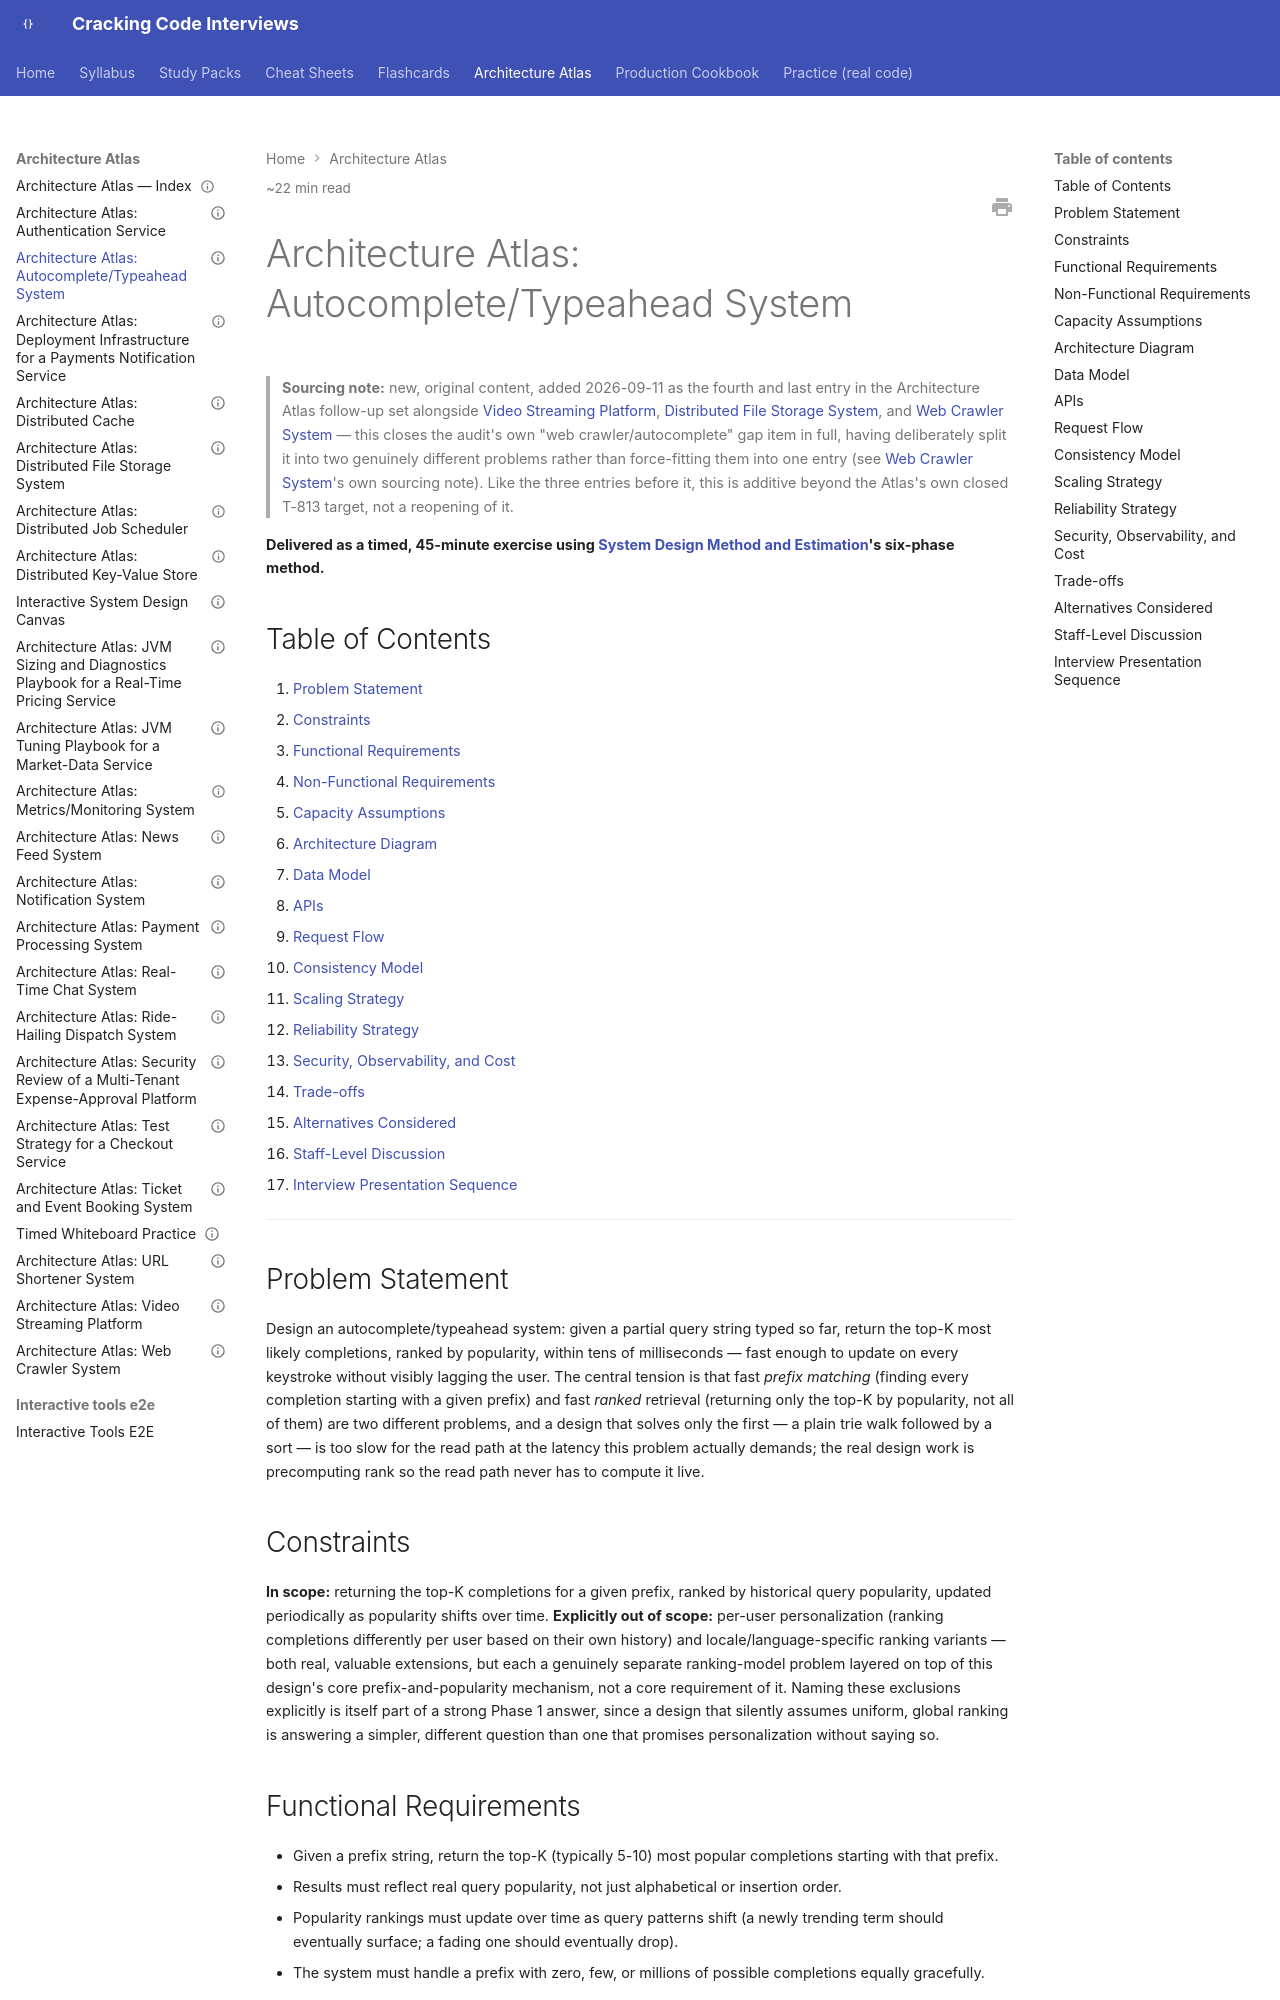

repository: JuanMelendres/cracking-code-interviews · page: architecture-atlas/autocomplete-typeahead-system/index.html · generator: mkdocs

---
title: "Architecture Atlas: Autocomplete/Typeahead System"
slug: autocomplete-typeahead-system
document_type: architecture-atlas-entry
status: draft
version: 1.0
last_updated: 2026-09-11
difficulty:
  - advanced
  - expert
target_levels:
  - senior
  - staff
estimated_reading_minutes: 22
prerequisites:
  - ../syllabus/11-system-design/system-design-method-and-estimation.md
  - ../syllabus/03-data-structures-algorithms/tries-and-prefix-structures.md
related:
  - ../syllabus/03-data-structures-algorithms/tries-and-prefix-structures.md
  - ../syllabus/03-data-structures-algorithms/heaps-top-k-and-k-way-merge.md
  - ../syllabus/10-distributed-systems/data-partitioning-and-consistent-hashing.md
  - web-crawler-system.md
official_references: []
---

# Architecture Atlas: Autocomplete/Typeahead System

> **Sourcing note:** new, original content, added 2026-09-11 as the fourth and last entry in the Architecture Atlas follow-up set alongside [Video Streaming Platform](video-streaming-platform.md), [Distributed File Storage System](distributed-file-storage-system.md), and [Web Crawler System](web-crawler-system.md) — this closes the audit's own "web crawler/autocomplete" gap item in full, having deliberately split it into two genuinely different problems rather than force-fitting them into one entry (see [Web Crawler System](web-crawler-system.md)'s own sourcing note). Like the three entries before it, this is additive beyond the Atlas's own closed T-813 target, not a reopening of it.

**Delivered as a timed, 45-minute exercise using [System Design Method and Estimation](../syllabus/11-system-design/system-design-method-and-estimation.md)'s six-phase method.**

## Table of Contents

1. [Problem Statement](#problem-statement)
2. [Constraints](#constraints)
3. [Functional Requirements](#functional-requirements)
4. [Non-Functional Requirements](#non-functional-requirements)
5. [Capacity Assumptions](#capacity-assumptions)
6. [Architecture Diagram](#architecture-diagram)
7. [Data Model](#data-model)
8. [APIs](#apis)
9. [Request Flow](#request-flow)
10. [Consistency Model](#consistency-model)
11. [Scaling Strategy](#scaling-strategy)
12. [Reliability Strategy](#reliability-strategy)
13. [Security, Observability, and Cost](#security-observability-and-cost)
14. [Trade-offs](#trade-offs)
15. [Alternatives Considered](#alternatives-considered)
16. [Staff-Level Discussion](#staff-level-discussion)
17. [Interview Presentation Sequence](#interview-presentation-sequence)

---

## Problem Statement

Design an autocomplete/typeahead system: given a partial query string typed so far, return the top-K most likely completions, ranked by popularity, within tens of milliseconds — fast enough to update on every keystroke without visibly lagging the user. The central tension is that fast *prefix matching* (finding every completion starting with a given prefix) and fast *ranked* retrieval (returning only the top-K by popularity, not all of them) are two different problems, and a design that solves only the first — a plain trie walk followed by a sort — is too slow for the read path at the latency this problem actually demands; the real design work is precomputing rank so the read path never has to compute it live.

## Constraints

**In scope:** returning the top-K completions for a given prefix, ranked by historical query popularity, updated periodically as popularity shifts over time. **Explicitly out of scope:** per-user personalization (ranking completions differently per user based on their own history) and locale/language-specific ranking variants — both real, valuable extensions, but each a genuinely separate ranking-model problem layered on top of this design's core prefix-and-popularity mechanism, not a core requirement of it. Naming these exclusions explicitly is itself part of a strong Phase 1 answer, since a design that silently assumes uniform, global ranking is answering a simpler, different question than one that promises personalization without saying so.

## Functional Requirements

- Given a prefix string, return the top-K (typically 5-10) most popular completions starting with that prefix.
- Results must reflect real query popularity, not just alphabetical or insertion order.
- Popularity rankings must update over time as query patterns shift (a newly trending term should eventually surface; a fading one should eventually drop).
- The system must handle a prefix with zero, few, or millions of possible completions equally gracefully.
